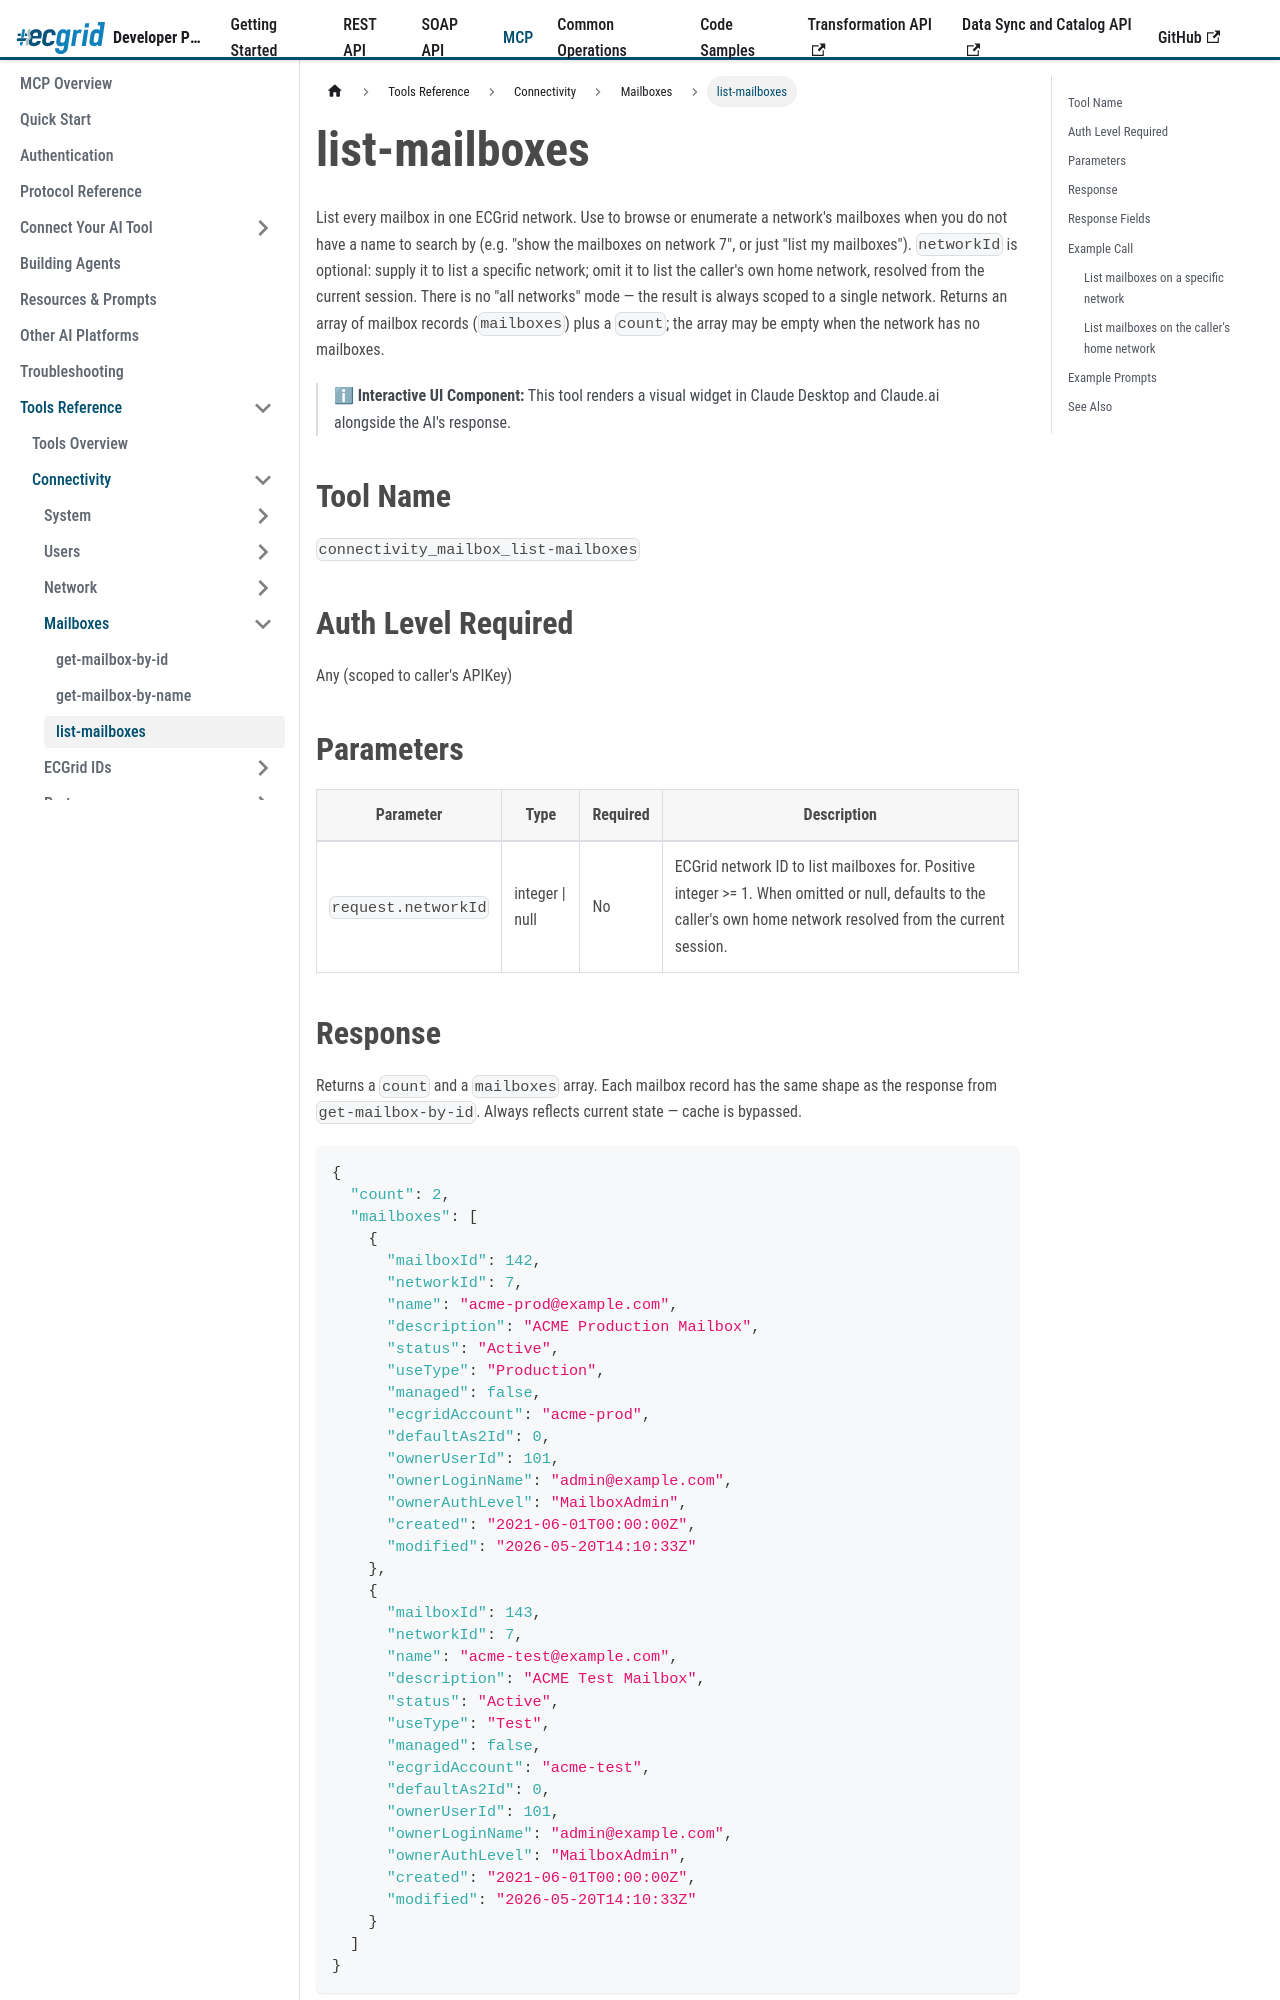

repository: LorenData/ecgrid-developer-documentation · page: docs/mcp/tools/connectivity/mailboxes/list-mailboxes.html · generator: docusaurus

---
title: list-mailboxes
---

{/*
AI Attribution — Loren Data AI Use Policy §8.2
Tool: Claude Code (Anthropic)
2026-07-06: list-mailboxes tool reference - Greg Kolinski
*/}

# list-mailboxes

List every mailbox in one ECGrid network. Use to browse or enumerate a network's mailboxes when you do not have a name to search by (e.g. "show the mailboxes on network 7", or just "list my mailboxes"). `networkId` is optional: supply it to list a specific network; omit it to list the caller's own home network, resolved from the current session. There is no "all networks" mode — the result is always scoped to a single network. Returns an array of mailbox records (`mailboxes`) plus a `count`; the array may be empty when the network has no mailboxes.

> ℹ **Interactive UI Component:** This tool renders a visual widget in Claude Desktop and Claude.ai alongside the AI's response.

## Tool Name

`connectivity_mailbox_list-mailboxes`

## Auth Level Required

Any (scoped to caller's APIKey)

## Parameters

| Parameter | Type | Required | Description |
|---|---|---|---|
| `request.networkId` | integer \| null | No | ECGrid network ID to list mailboxes for. Positive integer >= 1. When omitted or null, defaults to the caller's own home network resolved from the current session. |
